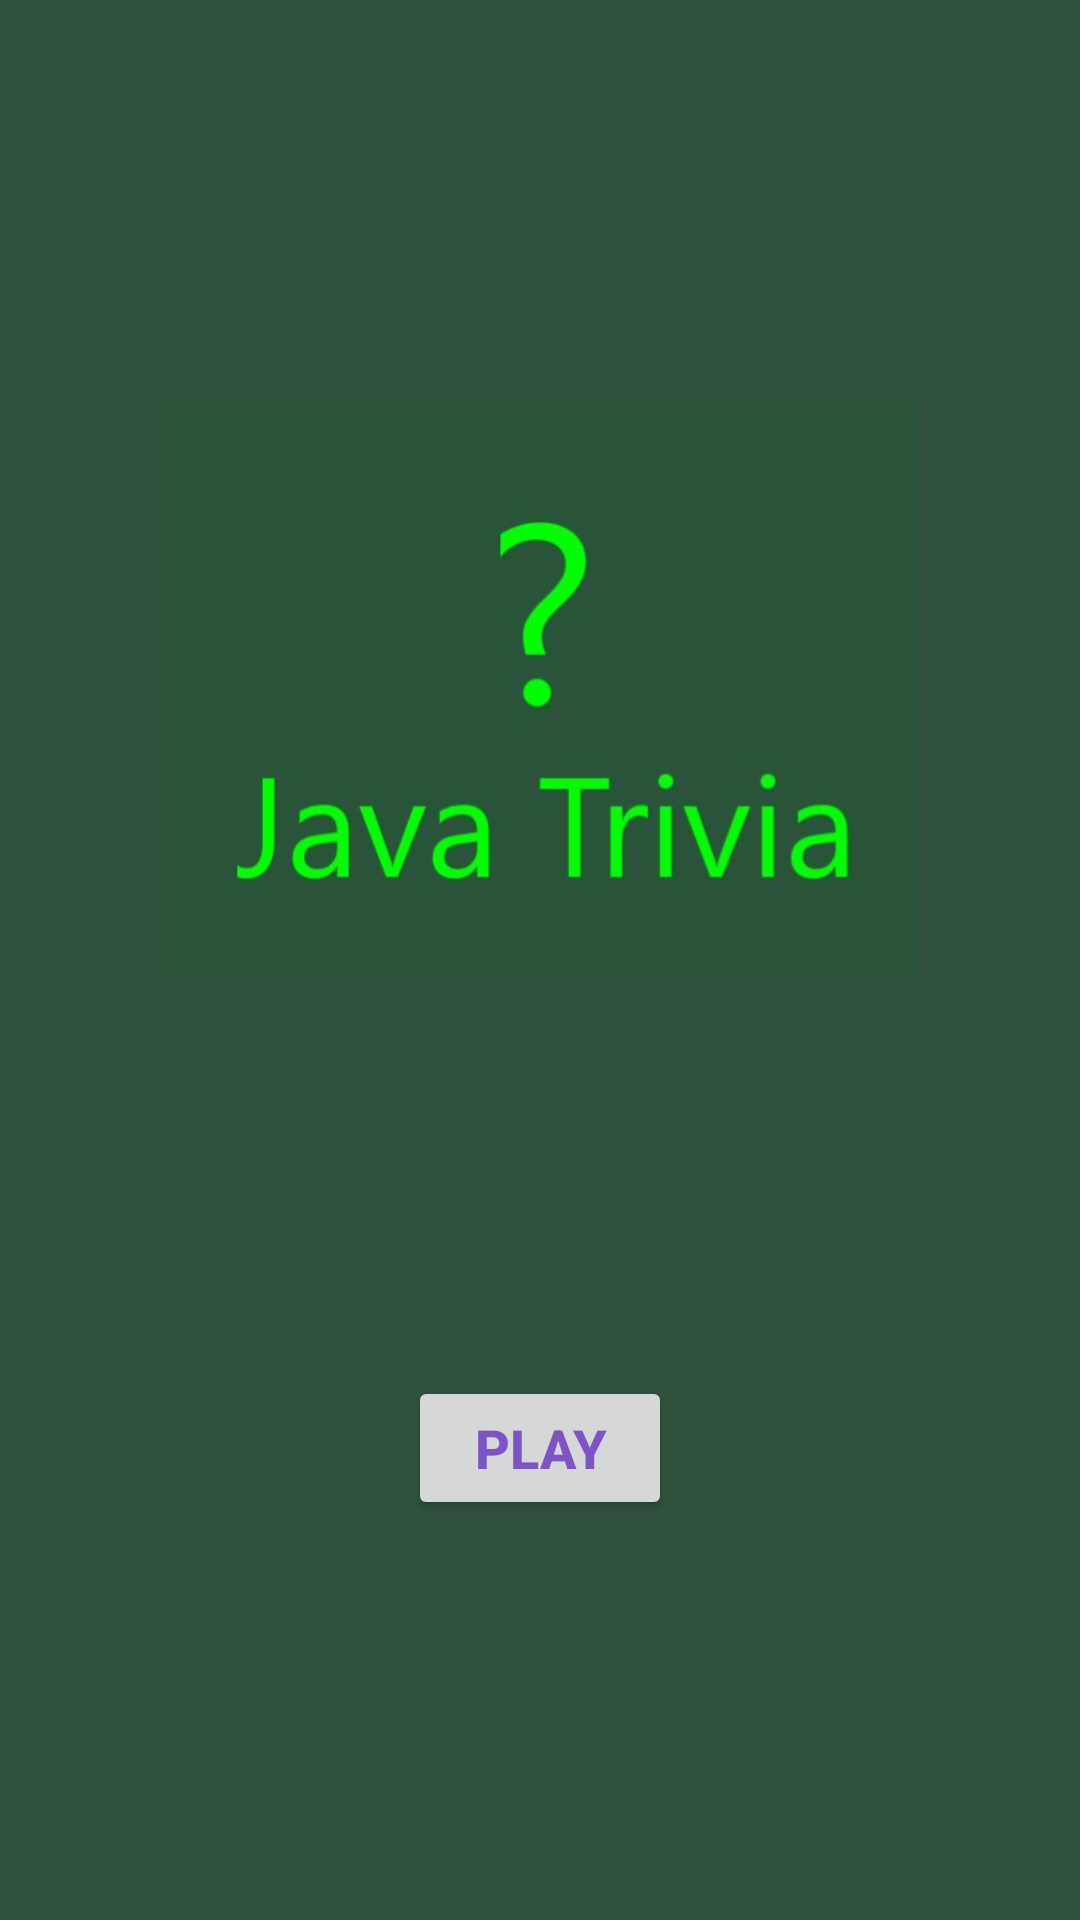

Reconstruct the res/layout file that produces this screen, plus the resources it refers to.
<!-- AndroidManifest.xml: application theme AppTheme -->
<!-- res/layout/fragment_title.xml -->
<?xml version="1.0" encoding="utf-8"?>
<layout xmlns:android="http://schemas.android.com/apk/res/android"
    xmlns:app="http://schemas.android.com/apk/res-auto"
    xmlns:tools="http://schemas.android.com/tools"
    tools:context="com.gauravbora.javatrivia.TitleFragment">

    <androidx.constraintlayout.widget.ConstraintLayout
        android:id="@+id/titleConstraint"
        android:layout_width="match_parent"
        android:background="@color/back_header"
        android:layout_height="match_parent">

        <Button
            android:id="@+id/playButton"
            android:layout_width="wrap_content"
            android:layout_height="wrap_content"
            android:layout_marginStart="@dimen/horizontal_margin"
            android:layout_marginEnd="@dimen/horizontal_margin"
            android:paddingStart="@dimen/button_padding"
            android:paddingEnd="@dimen/button_padding"
            android:text="Play"
            android:textColor="@color/colorAccent"
            android:textSize="@dimen/button_text_size"
            android:textStyle="bold"
            app:layout_constraintBottom_toBottomOf="parent"
            app:layout_constraintEnd_toEndOf="parent"
            app:layout_constraintStart_toStartOf="parent"
            app:layout_constraintTop_toBottomOf="@+id/titleImage" />

        <ImageView
            android:id="@+id/titleImage"
            android:layout_width="0dp"
            android:layout_height="@dimen/image_header_height"
            android:layout_marginStart="@dimen/horizontal_margin"
            android:layout_marginEnd="@dimen/horizontal_margin"
            android:scaleType="fitCenter"
            app:layout_constraintBottom_toTopOf="@+id/playButton"
            app:layout_constraintEnd_toEndOf="parent"
            app:layout_constraintHorizontal_bias="0.0"
            app:layout_constraintStart_toStartOf="parent"
            app:layout_constraintTop_toTopOf="parent"
            app:srcCompat="@drawable/java_trivia" />

    </androidx.constraintlayout.widget.ConstraintLayout>
</layout>
<!-- resources referenced by this layout -->
<resources>
  <color name="back_header">#2f513b</color>
  <color name="colorAccent">#7e53c5</color>
  <dimen name="button_padding">16dp</dimen>
  <dimen name="button_text_size">18sp</dimen>
  <dimen name="horizontal_margin">4dp</dimen>
  <dimen name="image_header_height">192dp</dimen>
  <!-- drawable java_trivia: jpg bitmap (drawable-v24, 16489 bytes) -->
  <style name="AppTheme" parent="Theme.AppCompat.Light.DarkActionBar">
          
          <item name="colorPrimary">@color/colorPrimary</item>
          <item name="colorPrimaryDark">@color/colorPrimaryDark</item>
          <item name="colorAccent">@color/colorAccent</item>
      </style>
  <color name="colorPrimary">#008577</color>
  <color name="colorPrimaryDark">#00574B</color>
</resources>
